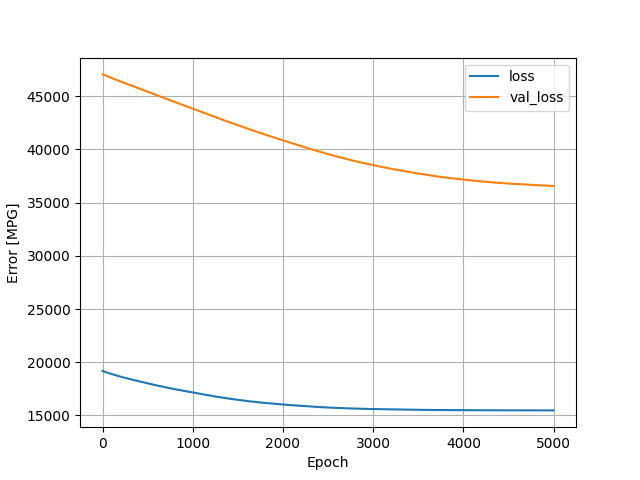

The data file committed next to this chart (first rows):
, loss, val_loss, epoch
0, 19179, 47048, 0
1, 19174, 47050, 1
2, 19170, 47051, 2
3, 19166, 47051, 3
4, 19163, 47050, 4
5, 19159, 47049, 5
6, 19156, 47046, 6
7, 19153, 47042, 7
8, 19149, 47039, 8
9, 19146, 47034, 9
10, 19143, 47031, 10
11, 19140, 47026, 11
12, 19136, 47022, 12
13, 19133, 47018, 13
14, 19130, 47014, 14
15, 19127, 47010, 15
16, 19124, 47006, 16
17, 19121, 47002, 17
18, 19117, 46999, 18
19, 19114, 46995, 19
20, 19111, 46990, 20
21, 19108, 46985, 21
22, 19105, 46982, 22
23, 19102, 46978, 23
24, 19099, 46975, 24
25, 19096, 46971, 25
26, 19093, 46967, 26
27, 19091, 46963, 27
28, 19088, 46960, 28
29, 19085, 46957, 29
30, 19082, 46953, 30
31, 19079, 46949, 31
32, 19076, 46945, 32
33, 19073, 46942, 33
34, 19070, 46938, 34
35, 19068, 46935, 35
36, 19065, 46932, 36
37, 19062, 46929, 37
38, 19059, 46925, 38
39, 19056, 46921, 39
40, 19053, 46918, 40
41, 19050, 46914, 41
42, 19048, 46910, 42
43, 19045, 46907, 43
44, 19042, 46904, 44
45, 19039, 46901, 45
46, 19036, 46898, 46
47, 19034, 46894, 47
48, 19031, 46890, 48
49, 19028, 46887, 49
50, 19025, 46884, 50
51, 19022, 46880, 51
52, 19019, 46877, 52
53, 19017, 46873, 53
54, 19014, 46870, 54
55, 19011, 46867, 55
56, 19008, 46864, 56
57, 19005, 46860, 57
58, 19003, 46857, 58
59, 19000, 46853, 59
... 4,940 more rows
